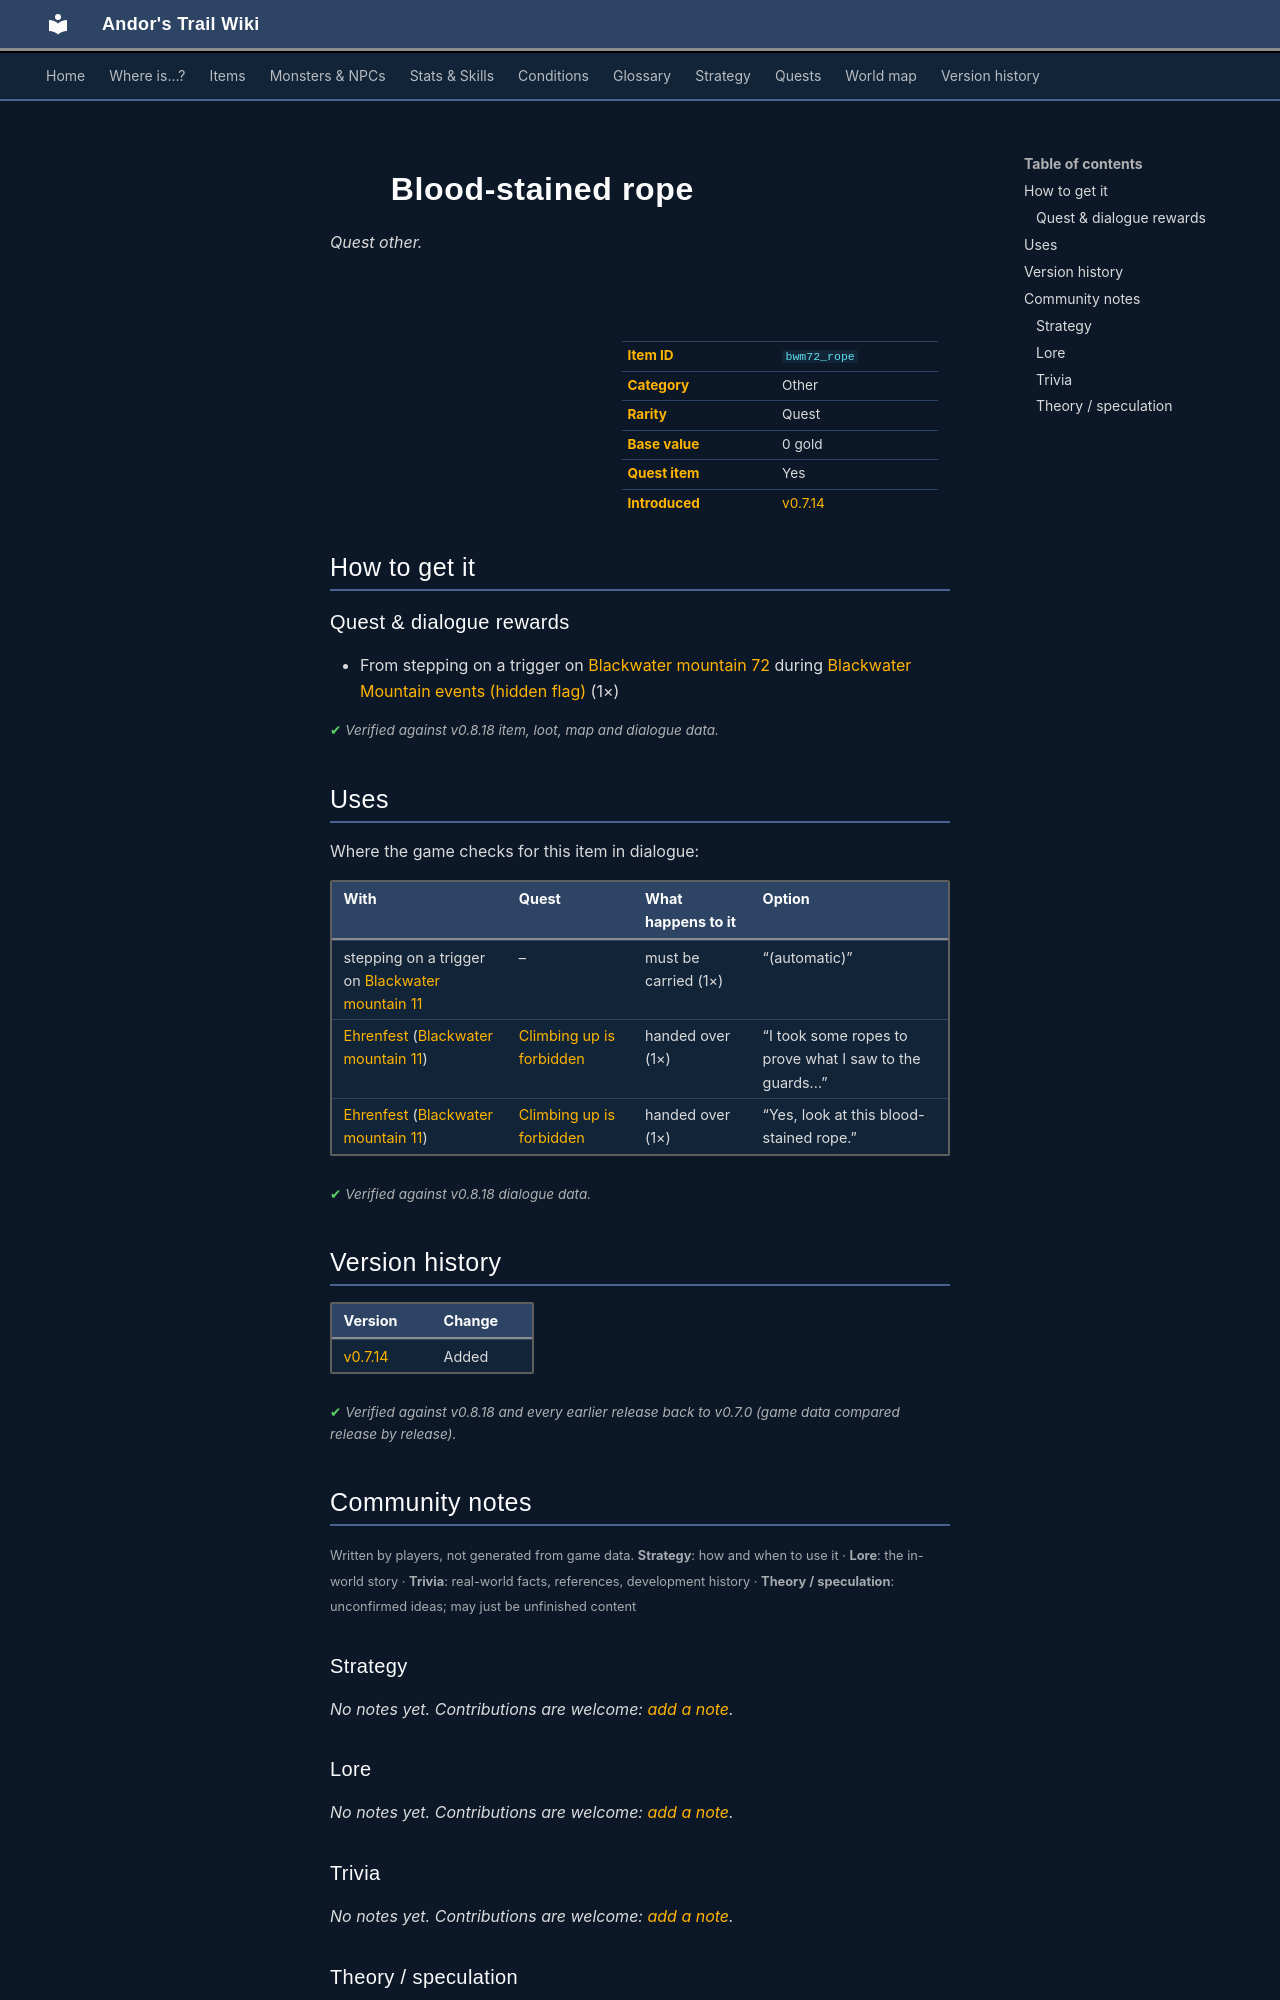

repository: asdfghjkl628/Andor-s-Trail-Wikiiii · page: items/bwm72_rope/index.html · generator: mkdocs

---
description: "Blood-stained rope is a quest other in Andor's Trail. How to get it: quests and dialogue."
---

# ![](../assets/icons/items/items_misc_2_73.png){ .sprite } Blood-stained rope

*Quest other.*

<div class="infobox" markdown>

<p class="ib-img"><img class="sprite" src="../../assets/icons/items/items_misc_2_73.png" alt=""></p>

| | |
|---|---|
| **Item ID** | `bwm72_rope` |
| **Category** | Other |
| **Rarity** | Quest |
| **Base value** | 0 gold |
| **Quest item** | Yes |
| **Introduced** | [v0.7.14](../versions/0.7.14.md) |

</div>

## How to get it

### Quest & dialogue rewards

- From stepping on a trigger on [Blackwater mountain 72](../maps/blackwater_mountain72.md) during [Blackwater Mountain events (hidden flag)](../quests/bwm72_beginning.md#stage-4) (1×)


<p class="verified">Verified against v0.8.18 item, loot, map and dialogue data.</p>

## Uses

Where the game checks for this item in dialogue:

| With | Quest | What happens to it | Option |
|---|---|---|---|
| stepping on a trigger on [Blackwater mountain 11](../maps/blackwater_mountain11.md) | – | must be carried (1×) | “(automatic)” |
| [Ehrenfest](../monsters/ehrenfest.md) ([Blackwater mountain 11](../maps/blackwater_mountain11.md)) | [Climbing up is forbidden](../quests/Omi2_bwm1.md#stage-16) | handed over (1×) | “I took some ropes to prove what I saw to the guards...” |
| [Ehrenfest](../monsters/ehrenfest.md) ([Blackwater mountain 11](../maps/blackwater_mountain11.md)) | [Climbing up is forbidden](../quests/Omi2_bwm1.md#stage-16) | handed over (1×) | “Yes, look at this blood-stained rope.” |

<p class="verified">Verified against v0.8.18 dialogue data.</p>


## Version history

| Version | Change |
|---|---|
| [v0.7.14](../versions/0.7.14.md) | Added |

<p class="verified">Verified against v0.8.18 and every earlier release back to v0.7.0 (game data compared release by release).</p>


## Community notes

<small>Written by players, not generated from game data. **Strategy**: how and when to use it · **Lore**: the in-world story · **Trivia**: real-world facts, references, development history · **Theory / speculation**: unconfirmed ideas; may just be unfinished content</small>

### Strategy

*No notes yet. Contributions are welcome: [add a note](https://github.com/asdfghjkl628/Andor-s-Trail-Wikiiii/new/main/notes/items?filename=bwm72_rope.md&value=%23%23%20Strategy%0A%0A%3C%21--%20how%20and%20when%20to%20use%20it%20--%3E%0A%0A%23%23%20Lore%0A%0A%3C%21--%20the%20in-world%20story%20--%3E%0A%0A%23%23%20Trivia%0A%0A%3C%21--%20real-world%20facts%2C%20references%2C%20development%20history%20--%3E%0A%0A%23%23%20Theory%20/%20speculation%0A%0A%3C%21--%20unconfirmed%20ideas%3B%20may%20just%20be%20unfinished%20content%20--%3E%0A).*

### Lore

*No notes yet. Contributions are welcome: [add a note](https://github.com/asdfghjkl628/Andor-s-Trail-Wikiiii/new/main/notes/items?filename=bwm72_rope.md&value=%23%23%20Strategy%0A%0A%3C%21--%20how%20and%20when%20to%20use%20it%20--%3E%0A%0A%23%23%20Lore%0A%0A%3C%21--%20the%20in-world%20story%20--%3E%0A%0A%23%23%20Trivia%0A%0A%3C%21--%20real-world%20facts%2C%20references%2C%20development%20history%20--%3E%0A%0A%23%23%20Theory%20/%20speculation%0A%0A%3C%21--%20unconfirmed%20ideas%3B%20may%20just%20be%20unfinished%20content%20--%3E%0A).*

### Trivia

*No notes yet. Contributions are welcome: [add a note](https://github.com/asdfghjkl628/Andor-s-Trail-Wikiiii/new/main/notes/items?filename=bwm72_rope.md&value=%23%23%20Strategy%0A%0A%3C%21--%20how%20and%20when%20to%20use%20it%20--%3E%0A%0A%23%23%20Lore%0A%0A%3C%21--%20the%20in-world%20story%20--%3E%0A%0A%23%23%20Trivia%0A%0A%3C%21--%20real-world%20facts%2C%20references%2C%20development%20history%20--%3E%0A%0A%23%23%20Theory%20/%20speculation%0A%0A%3C%21--%20unconfirmed%20ideas%3B%20may%20just%20be%20unfinished%20content%20--%3E%0A).*
